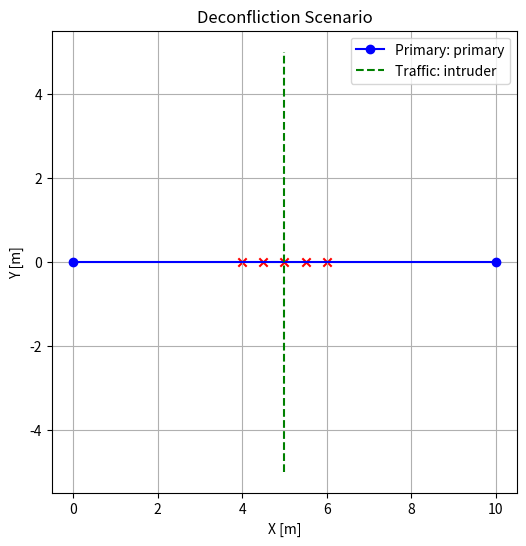

The script that saved this image:
"""
UAV Strategic Deconfliction System
[redacted]

This module:
- Defines data models for waypoints, trajectories, mission windows, configs
- Provides functions to interpolate drone positions over time
- Checks for spatial + temporal conflicts
- Returns conflict explanations
- Includes simple plotting for visualization
"""

from dataclasses import dataclass
from typing import List, Dict, Tuple, Optional
import numpy as np
import json
import matplotlib.pyplot as plt


# ----------------------------
# Data Models
# ----------------------------

@dataclass
class Waypoint:
    x: float
    y: float
    z: Optional[float] = None
    t: Optional[float] = None  # seconds from mission start


@dataclass
class Trajectory:
    drone_id: str
    waypoints: List[Waypoint]


@dataclass
class MissionWindow:
    t_start: float
    t_end: float


@dataclass
class Config:
    min_sep_xy_m: float = 5.0
    min_sep_z_m: float = 2.0
    dt_s: float = 0.5
    merge_gap_s: float = 1.0
    corridor_buffer_m: float = 10.0


# ----------------------------
# Utilities
# ----------------------------

def interpolate_position(wp1: Waypoint, wp2: Waypoint, t: float) -> Tuple[float, float, float]:
    """Linearly interpolate between two waypoints at time t."""
    if wp1.t is None or wp2.t is None:
        raise ValueError("Waypoints must have time defined for interpolation")
    ratio = (t - wp1.t) / (wp2.t - wp1.t)
    x = wp1.x + ratio * (wp2.x - wp1.x)
    y = wp1.y + ratio * (wp2.y - wp1.y)
    z1, z2 = wp1.z or 0.0, wp2.z or 0.0
    z = z1 + ratio * (z2 - z1)
    return x, y, z


def sample_trajectory(traj: Trajectory, t_grid: np.ndarray) -> np.ndarray:
    """Sample trajectory at each time in t_grid."""
    positions = []
    for t in t_grid:
        wps = traj.waypoints
        for i in range(len(wps) - 1):
            if wps[i].t <= t <= wps[i + 1].t:
                positions.append(interpolate_position(wps[i], wps[i + 1], t))
                break
    return np.array(positions)


# ----------------------------
# Conflict Checking
# ----------------------------

def check_deconfliction(primary: Trajectory, traffic: List[Trajectory], window: MissionWindow, cfg: Config):
    """
    Check for conflicts between a primary trajectory and traffic drones.
    Returns dict with status and conflict details.
    """
    results = {"status": "clear", "conflicts": []}
    t_grid = np.arange(window.t_start, window.t_end, cfg.dt_s)
    primary_pos = sample_trajectory(primary, t_grid)

    for other in traffic:
        other_pos = sample_trajectory(other, t_grid)

        if len(primary_pos) == 0 or len(other_pos) == 0:
            continue

        min_dist = np.linalg.norm(primary_pos - other_pos, axis=1)

        conflict_mask = min_dist <= cfg.min_sep_xy_m
        if np.any(conflict_mask):
            results["status"] = "conflict detected"
            conflict_times = t_grid[conflict_mask]
            for t_c in conflict_times:
                idx = np.where(t_grid == t_c)[0][0]
                results["conflicts"].append({
                    "other_id": other.drone_id,
                    "time": float(t_c),
                    "distance": float(min_dist[idx]),
                    "primary_point": primary_pos[idx].tolist(),
                    "other_point": other_pos[idx].tolist()
                })
    return results


# ----------------------------
# Visualization
# ----------------------------

def plot_scenario(primary: Trajectory, traffic: List[Trajectory], results: Dict):
    """Plot the scenario with conflicts highlighted."""
    plt.figure(figsize=(6, 6))
    # Primary
    px = [wp.x for wp in primary.waypoints]
    py = [wp.y for wp in primary.waypoints]
    plt.plot(px, py, 'b-o', label=f"Primary: {primary.drone_id}")

    # Traffic
    for other in traffic:
        ox = [wp.x for wp in other.waypoints]
        oy = [wp.y for wp in other.waypoints]
        plt.plot(ox, oy, 'g--', label=f"Traffic: {other.drone_id}")

    # Conflicts
    for c in results["conflicts"]:
        plt.scatter(c["primary_point"][0], c["primary_point"][1], c='r', marker='x')

    plt.xlabel("X [m]")
    plt.ylabel("Y [m]")
    plt.legend()
    plt.title("Deconfliction Scenario")
    plt.grid(True)
    plt.show()


# ----------------------------
# Example Run (demo)
# ----------------------------

if __name__ == "__main__":
    # Define primary path
    primary = Trajectory(
        drone_id="primary",
        waypoints=[
            Waypoint(0, 0, t=0),
            Waypoint(10, 0, t=10)
        ]
    )

    # Define traffic drone crossing path
    traffic = [
        Trajectory(
            drone_id="intruder",
            waypoints=[
                Waypoint(5, -5, t=0),
                Waypoint(5, 5, t=10)
            ]
        )
    ]

    window = MissionWindow(0, 10)
    cfg = Config(min_sep_xy_m=2.0)

    results = check_deconfliction(primary, traffic, window, cfg)
    print(json.dumps(results, indent=2))
    plot_scenario(primary, traffic, results)

